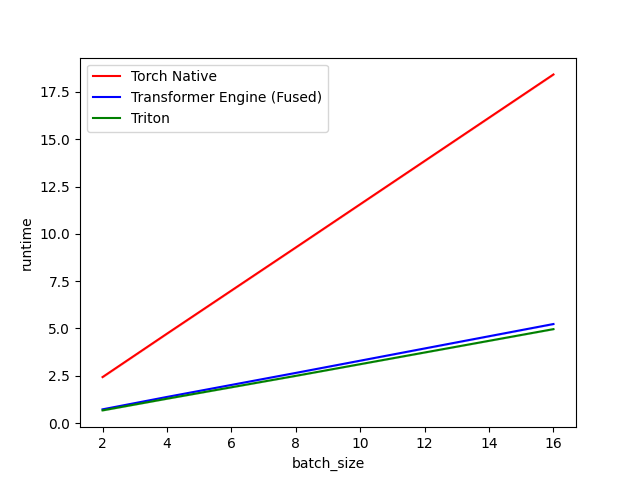

Values plotted in this chart, from the file beside it:
batch_size, Torch Native, Transformer Engine (Fused), Triton
2.0, 2.4, 0.7, 0.7
4.0, 4.7, 1.4, 1.3
8.0, 9.3, 2.6, 2.5
16.0, 18.4, 5.2, 5.0
